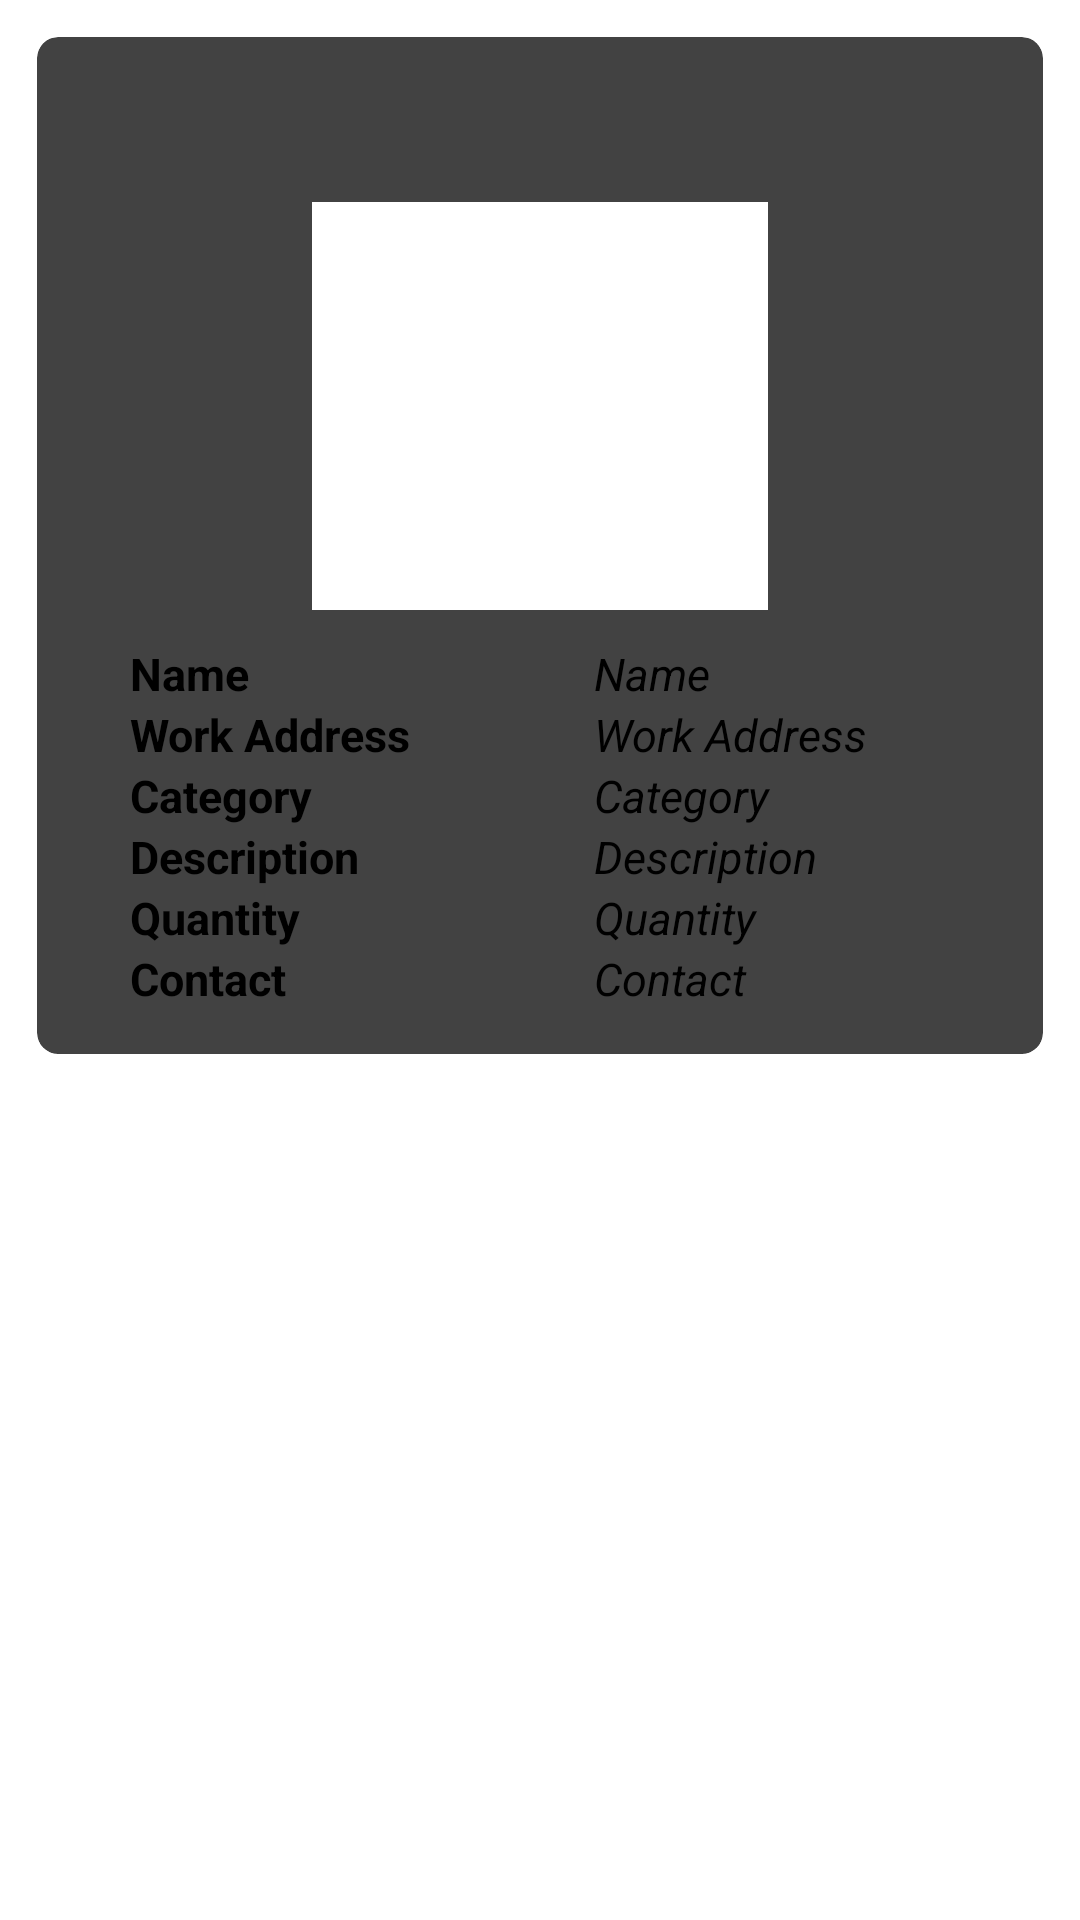

Layout XML and referenced resources for this Android screen:
<!-- AndroidManifest.xml: application theme Theme.Srp_demo -->
<!-- res/layout/contact_row.xml -->
<?xml version="1.0" encoding="utf-8"?>
<LinearLayout
    xmlns:android="http://schemas.android.com/apk/res/android"
    xmlns:tools="http://schemas.android.com/tools"
    xmlns:app="http://schemas.android.com/apk/res-auto"
    android:layout_width="match_parent"
    android:layout_gravity="center"
    android:layout_height="wrap_content"
    >

    <androidx.cardview.widget.CardView
        android:layout_margin="10dp"
        android:elevation="10dp"
        android:translationZ="10dp"
        android:layout_width="match_parent"
        android:layout_height="wrap_content"
        app:cardCornerRadius = "7dp"
        app:cardUseCompatPadding= "true">
        <LinearLayout
            android:layout_width="match_parent"
            android:layout_height="match_parent"
            android:orientation="vertical">


        <RelativeLayout
            android:layout_width="match_parent"
            android:layout_height="wrap_content"
            android:paddingEnd="10dp"
            android:paddingTop="20dp">

            <Button
                android:id="@+id/menu"
                android:layout_width="25dp"
                android:layout_height="25dp"
                android:layout_alignParentRight="true"
                android:background="@drawable/ic_baseline_more_vert_24"
                android:visibility="invisible" />
            <RatingBar
                android:id="@+id/starRating"
                style="?android:attr/ratingBarStyleSmall"
                android:layout_width="wrap_content"
                android:layout_height="wrap_content"
                android:numStars="5"
                android:rating="4.7"
                android:stepSize="0.1"
                android:layout_alignParentRight="true"
                android:layout_marginRight="30dp"
                android:layout_marginTop="5dp"
                />

            <ImageView
                android:id="@+id/pimg"
                android:layout_width="152dp"
                android:layout_height="136dp"
                android:layout_centerHorizontal="true"
                android:layout_marginTop="35dp"
                android:background="@color/white"
                android:contentDescription="Profile image"
                tools:srcCompat="@drawable/pimg" />

        </RelativeLayout>



        <LinearLayout
            android:id="@+id/llRow"
            android:layout_width="match_parent"
            android:layout_height="wrap_content"
            android:paddingHorizontal="20dp"
            android:paddingBottom="15dp"
            android:gravity="center_vertical"
            android:orientation="vertical">


            <LinearLayout

                android:layout_width="match_parent"
                android:layout_height="wrap_content"
                android:layout_marginStart="11dp"
                android:layout_marginTop="11dp"
                android:orientation="vertical">
                <LinearLayout
                    android:layout_width="match_parent"
                    android:layout_height="wrap_content">
                    <TextView
                        android:id="@+id/WpName"
                        android:layout_width="75pt"
                        android:layout_height="wrap_content"
                        android:text="Name"
                        android:textSize="15sp"
                        android:textStyle="bold"/>

                    <TextView
                        android:id="@+id/WpNamei"
                        android:layout_width="75pt"
                        android:layout_height="wrap_content"
                        android:text="Name"
                        android:textSize="15sp"
                        android:textStyle="italic" />
                </LinearLayout>
                <LinearLayout
                    android:layout_width="match_parent"
                    android:layout_height="wrap_content">

                    <TextView
                        android:id="@+id/WpAdd"
                        android:layout_width="75pt"
                        android:layout_height="wrap_content"
                        android:text="Work Address"
                        android:textSize="15sp"
                        android:textStyle="bold"/>

                    <TextView
                        android:id="@+id/WpAddi"
                        android:layout_width="75pt"
                        android:layout_height="wrap_content"
                        android:text="Work Address"
                        android:textSize="15sp"
                        android:textStyle="italic" />

                </LinearLayout>
                <LinearLayout
                    android:layout_width="match_parent"
                    android:layout_height="wrap_content">

                    <TextView
                        android:id="@+id/WCat"
                        android:layout_width="75pt"
                        android:layout_height="wrap_content"
                        android:text="Category"
                        android:textSize="15sp"
                        android:textStyle="bold"/>

                    <TextView
                        android:id="@+id/WCati"
                        android:layout_width="75pt"
                        android:layout_height="wrap_content"
                        android:text="Category"
                        android:textSize="15sp"
                        android:textStyle="italic" />

            </LinearLayout>
            <LinearLayout
            android:layout_width="match_parent"
            android:layout_height="wrap_content">

                <TextView
                    android:id="@+id/WDes"
                    android:layout_width="75pt"
                    android:layout_height="wrap_content"
                    android:text="Description"
                    android:textSize="15sp"
                    android:textStyle="bold"/>

                <TextView
                    android:id="@+id/WDesi"
                    android:layout_width="75pt"
                    android:layout_height="wrap_content"
                    android:text="Description"
                    android:textSize="15sp"
                    android:textStyle="italic" />

            </LinearLayout>
            <LinearLayout
            android:layout_width="match_parent"
            android:layout_height="wrap_content">

                <TextView
                    android:id="@+id/WQua"
                    android:layout_width="75pt"
                    android:layout_height="wrap_content"
                    android:text="Quantity"
                    android:textSize="15sp"
                    android:textStyle="bold"/>

                <TextView
                    android:id="@+id/WQuai"
                    android:layout_width="75pt"
                    android:layout_height="wrap_content"
                    android:text="Quantity"
                    android:textSize="15sp"
                    android:textStyle="italic" />

            </LinearLayout>
            <LinearLayout
            android:layout_width="match_parent"
            android:layout_height="wrap_content">

                <TextView
                    android:id="@+id/phone"
                    android:layout_width="75pt"
                    android:layout_height="wrap_content"
                    android:text="Contact"
                    android:textSize="15sp"
                    android:textStyle="bold"/>

                <TextView
                    android:id="@+id/phonei"
                    android:layout_width="75pt"
                    android:layout_height="wrap_content"
                    android:text="Contact"
                    android:textSize="15sp"
                    android:textStyle="italic" />

            </LinearLayout>




            </LinearLayout>
        </LinearLayout>
        </LinearLayout>
    </androidx.cardview.widget.CardView>

</LinearLayout>
<!-- resources referenced by this layout -->
<resources>

  <!-- not gathered from this repository: default colours our renderer supplied (Android Studio template values) -->
  <color name="white">#FFFFFFFF</color>
</resources>
